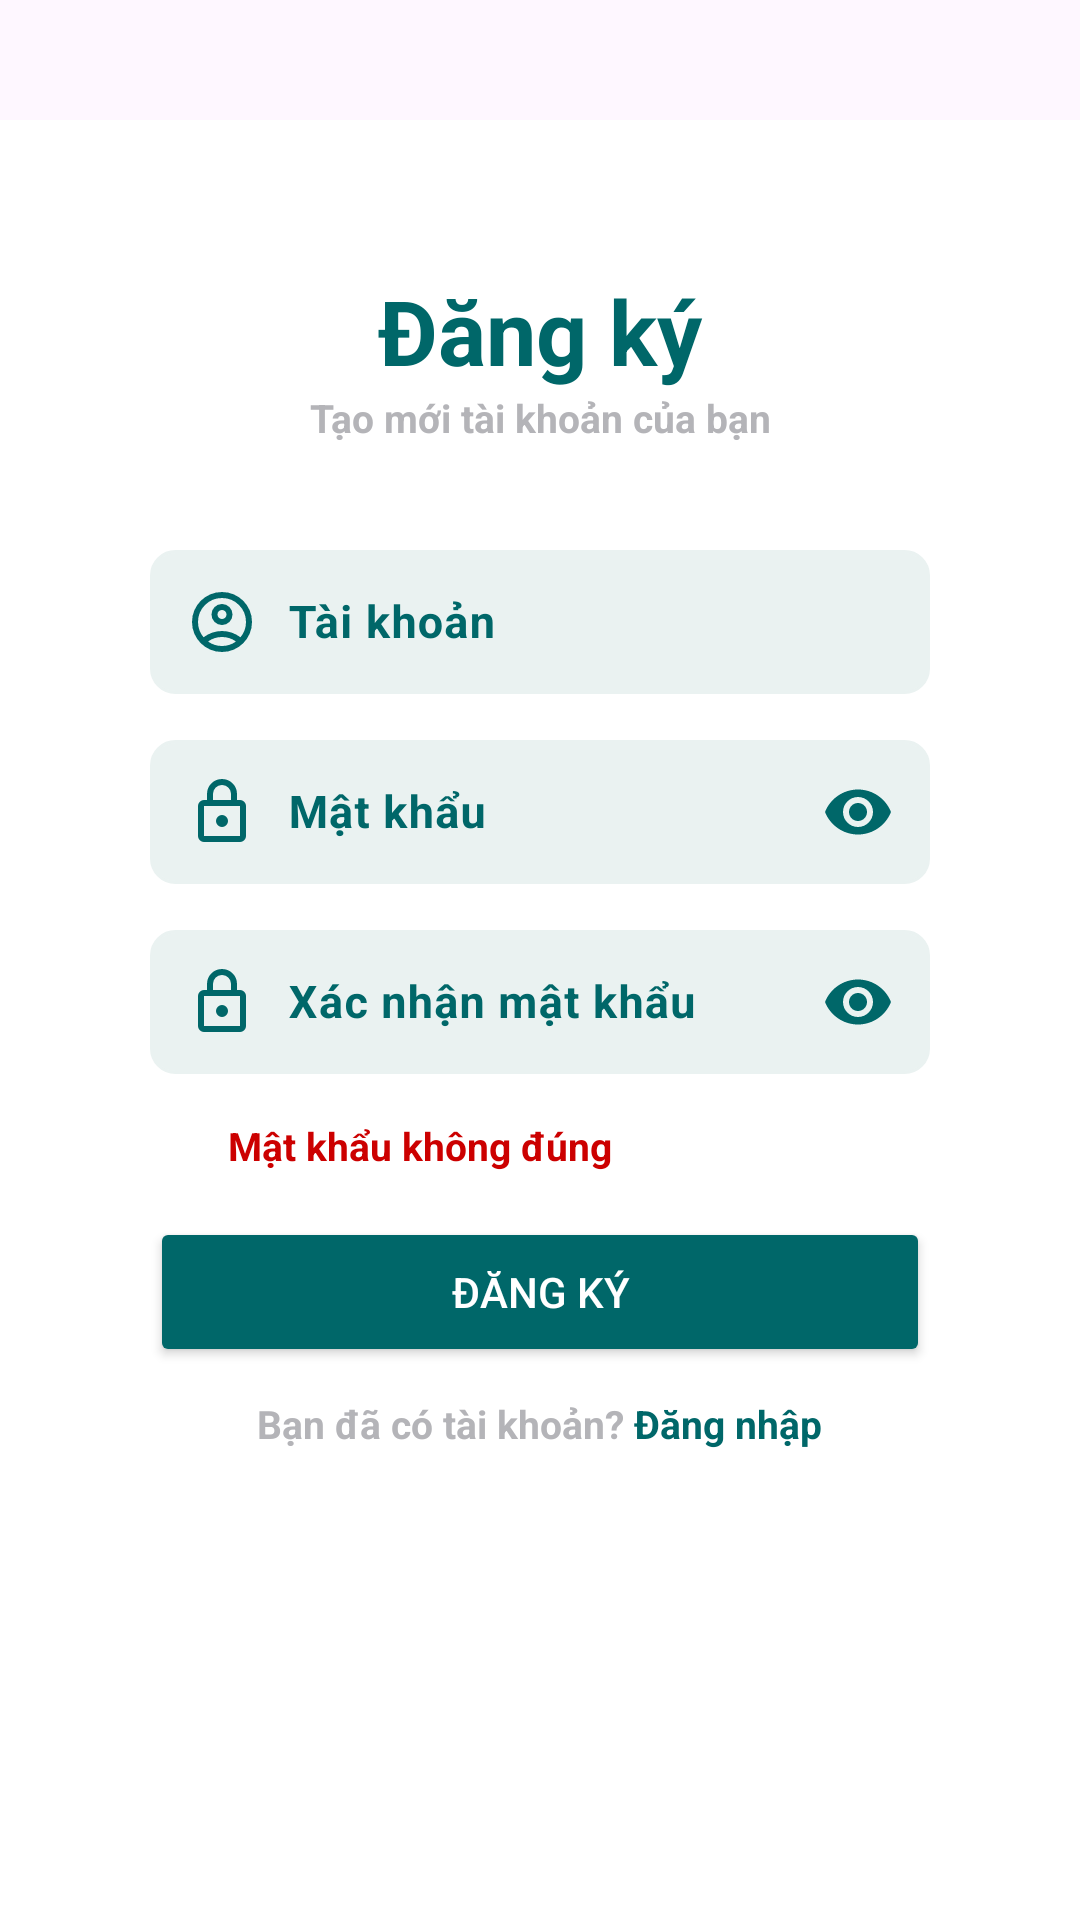

Write the Android layout XML for this screen, with the resource values it uses.
<!-- AndroidManifest.xml: application theme Theme.Plantix -->
<!-- res/layout/fragment_signup.xml -->
<?xml version="1.0" encoding="utf-8"?>
<FrameLayout xmlns:android="http://schemas.android.com/apk/res/android"
    xmlns:app="http://schemas.android.com/apk/res-auto"
    android:layout_width="match_parent"
    android:layout_height="match_parent">
    <LinearLayout
        xmlns:android="http://schemas.android.com/apk/res/android"
        xmlns:app="http://schemas.android.com/apk/res-auto"
        android:layout_width="match_parent"
        android:layout_height="match_parent"
        android:id="@+id/login_container"
        android:background="@drawable/background_login"
        android:orientation="vertical"
        android:gravity="bottom">
        <LinearLayout
            android:layout_width="match_parent"
            android:layout_height="100dp"
            android:background="@android:color/transparent"
            android:backgroundTint="@android:color/transparent"
            android:orientation="vertical"
            android:paddingLeft="50dp"
            android:paddingRight="50dp"
            android:layout_gravity="top"

            >
            <ImageButton
                android:id="@+id/returnAuthentication"
                android:layout_width="wrap_content"
                android:layout_height="wrap_content"
                android:layout_gravity="top"
                android:background="@drawable/background_icon_circle"
                android:src="@drawable/arrow_back_fill0_wght400_grad0_opsz24" />
        </LinearLayout>

        <LinearLayout
            android:layout_width="match_parent"
            android:layout_height="600dp"
            android:background="@color/white"
            android:backgroundTint="@color/white"
            android:orientation="vertical"
            android:paddingLeft="50dp"
            android:paddingRight="50dp"
            android:gravity="center_vertical">
            <LinearLayout
                android:layout_width="match_parent"
                android:layout_height="600dp"
                android:background="@color/white"
                android:backgroundTint="@color/white"
                android:orientation="vertical"
                android:gravity="top"
                android:paddingTop="50dp"
                android:layout_weight="1"
                >
                <TextView
                    android:layout_width="match_parent"
                    android:layout_height="wrap_content"
                    android:text="Đăng ký"
                    android:textColor="@color/color_button1"
                    android:textSize="30sp"
                    android:textStyle="bold"
                    android:gravity="center"/>
                <TextView
                    android:layout_width="match_parent"
                    android:layout_height="wrap_content"
                    android:text="Tạo mới tài khoản của bạn"
                    android:textColor="@color/grey01"
                    android:textSize="13sp"
                    android:textStyle="bold"
                    android:gravity="center"/>

                <com.google.android.material.textfield.TextInputLayout
                    android:layout_width="match_parent"
                    android:layout_marginTop="30dp"
                    android:layout_height="wrap_content"
                    app:placeholderTextColor="@color/color_button1"
                    app:hintTextColor="@color/color_button1"
                    android:textColorHint="@color/color_button1"
                    app:cursorColor="@color/color_button1"
                    app:endIconMode="none">

                    <com.google.android.material.textfield.TextInputEditText
                        android:id="@+id/accountEditText"
                        android:layout_width="match_parent"
                        android:layout_height="wrap_content"
                        android:hint="Tài khoản"
                        android:textColorHint="@color/color_button1"
                        android:textColor="@color/color_button1"
                        android:textSize="15sp"
                        android:textStyle="bold"
                        android:padding="12dp"
                        android:drawablePadding="10dp"
                        android:background="@drawable/edittext_login"
                        android:drawableStart="@drawable/account_circle_24dp_fill0_wght400_grad0_opsz24" />
                </com.google.android.material.textfield.TextInputLayout>

                <com.google.android.material.textfield.TextInputLayout
                    android:layout_marginTop="10dp"
                    android:layout_width="match_parent"
                    android:layout_height="wrap_content"
                    android:textColorHint="@color/color_button1"
                    app:hintTextColor="@color/color_button1"
                    app:endIconTint="@color/color_button1"
                    app:cursorColor="@color/color_button1"
                    app:endIconMode="password_toggle">

                    <com.google.android.material.textfield.TextInputEditText
                        android:id="@+id/passwordEditText"
                        android:layout_width="match_parent"
                        android:layout_height="wrap_content"
                        android:hint="Mật khẩu"
                        android:textStyle="bold"
                        android:drawablePadding="10dp"
                        android:textColorHint="@color/color_button1"
                        android:textColor="@color/color_button1"

                        android:textSize="15sp"
                        android:padding="12dp"
                        android:inputType="textPassword"
                        android:background="@drawable/edittext_login"
                        android:drawableStart="@drawable/lock_24dp_fill0_wght400_grad0_opsz24" />

                </com.google.android.material.textfield.TextInputLayout>
                <com.google.android.material.textfield.TextInputLayout
                    android:layout_marginTop="10dp"
                    android:layout_width="match_parent"
                    android:layout_height="wrap_content"
                    android:textColorHint="@color/color_button1"
                    app:hintTextColor="@color/color_button1"
                    app:endIconTint="@color/color_button1"
                    app:cursorColor="@color/color_button1"
                    app:endIconMode="password_toggle">

                    <com.google.android.material.textfield.TextInputEditText
                        android:id="@+id/cfPasswordEditText"
                        android:layout_width="match_parent"
                        android:layout_height="wrap_content"
                        android:hint="Xác nhận mật khẩu"
                        android:textStyle="bold"
                        android:drawablePadding="10dp"
                        android:textColorHint="@color/color_button1"
                        android:textColor="@color/color_button1"
                        android:textSize="15sp"
                        android:padding="12dp"
                        android:inputType="textPassword"
                        android:background="@drawable/edittext_login"
                        android:drawableStart="@drawable/lock_24dp_fill0_wght400_grad0_opsz24" />

                </com.google.android.material.textfield.TextInputLayout>
                <TextView
                    android:id="@+id/errLogin"
                    android:layout_width="match_parent"
                    android:layout_height="wrap_content"
                    android:text="Mật khẩu không đúng"
                    android:textStyle="bold"
                    android:textColor="@color/err_message"
                    android:textSize="13sp"
                    android:layout_marginTop="15dp"
                    android:paddingLeft="26dp"
                    android:gravity="left"/>

                <Button
                    android:id="@+id/buttonSignup"
                    android:layout_width="match_parent"
                    android:layout_height="50dp"
                    android:layout_marginTop="15dp"
                    android:backgroundTint="@color/color_button1"
                    android:textColor="@color/white"
                    android:layout_gravity="bottom"
                    android:text="Đăng ký" />
                <LinearLayout
                    android:layout_width="match_parent"
                    android:layout_height="wrap_content"
                    android:layout_gravity="bottom"
                    android:gravity="center"
                    android:layout_marginTop="10dp"
                    android:orientation="horizontal">
                    <TextView
                        android:layout_width="wrap_content"
                        android:layout_height="wrap_content"
                        android:text="Bạn đã có tài khoản?"
                        android:textStyle="bold"
                        android:textColor="@color/grey01"
                        android:textSize="13sp"
                        android:gravity="center"/>
                    <TextView
                        android:id="@+id/buttonGotoLogin"
                        android:layout_width="wrap_content"
                        android:layout_height="wrap_content"
                        android:text=" Đăng nhập"
                        android:textStyle="bold"
                        android:textColor="@color/color_button1"
                        android:textSize="13sp"
                        />

                </LinearLayout>
            </LinearLayout>
            <LinearLayout
                android:layout_width="match_parent"
                android:layout_height="600dp"
                android:background="@color/white"
                android:backgroundTint="@color/white"
                android:orientation="vertical"
                android:gravity="bottom"
                android:paddingBottom="30dp"
                android:layout_weight="3"
                >


            </LinearLayout>


        </LinearLayout>

    </LinearLayout>
    <RelativeLayout
        android:id="@+id/loadingLayout"
        android:layout_width="match_parent"
        android:layout_height="match_parent"
        android:background="@color/semi_transparent"
        android:visibility="gone"
        android:clickable="true"
        android:focusable="true"
        android:gravity="center">

        <ProgressBar
            android:layout_width="wrap_content"
            android:layout_height="wrap_content"
            android:indeterminateTint="@color/color_button1"
            style="?android:attr/progressBarStyleLarge"/>
    </RelativeLayout>
</FrameLayout>
<!-- resources referenced by this layout -->
<resources>
  <color name="color_button1">#006769</color>
  <color name="err_message">#cc0000</color>
  <color name="grey01">#B4B4B8</color>
  <color name="semi_transparent">#80000000</color>
  <color name="white">#FFFFFFFF</color>
  <!-- drawable account_circle_24dp_fill0_wght400_grad0_opsz24 (drawable) -->
  <vector xmlns:android="http://schemas.android.com/apk/res/android"
      android:width="24dp"
      android:height="24dp"
      android:viewportWidth="960"
      android:viewportHeight="960">
    <path
        android:pathData="M234,684q51,-39 114,-61.5T480,600q69,0 132,22.5T726,684q35,-41 54.5,-93T800,480q0,-133 -93.5,-226.5T480,160q-133,0 -226.5,93.5T160,480q0,59 19.5,111t54.5,93ZM480,520q-59,0 -99.5,-40.5T340,380q0,-59 40.5,-99.5T480,240q59,0 99.5,40.5T620,380q0,59 -40.5,99.5T480,520ZM480,880q-83,0 -156,-31.5T197,763q-54,-54 -85.5,-127T80,480q0,-83 31.5,-156T197,197q54,-54 127,-85.5T480,80q83,0 156,31.5T763,197q54,54 85.5,127T880,480q0,83 -31.5,156T763,763q-54,54 -127,85.5T480,880ZM480,800q53,0 100,-15.5t86,-44.5q-39,-29 -86,-44.5T480,680q-53,0 -100,15.5T294,740q39,29 86,44.5T480,800ZM480,440q26,0 43,-17t17,-43q0,-26 -17,-43t-43,-17q-26,0 -43,17t-17,43q0,26 17,43t43,17ZM480,380ZM480,740Z"
        android:fillColor="@color/color_button1"/>
  </vector>
  <!-- drawable background_icon_circle (drawable) -->
  <shape xmlns:android="http://schemas.android.com/apk/res/android"
      android:shape="oval">
      <solid android:color="@android:color/white"/>
      <size android:width="48dp"
          android:height="48dp"/>
  </shape>
  <!-- drawable edittext_login (drawable) -->
  <?xml version="1.0" encoding="utf-8"?>
  <shape xmlns:android="http://schemas.android.com/apk/res/android">
      <solid android:color="@color/main_color4"/>
      <stroke android:width="1dp" android:color="@color/main_color4"/>
      <corners android:radius="8dp"/>
      <padding android:left="8dp" android:top="8dp" android:right="8dp" android:bottom="8dp"/>
  </shape>
  <!-- drawable lock_24dp_fill0_wght400_grad0_opsz24 (drawable) -->
  <vector xmlns:android="http://schemas.android.com/apk/res/android"
      android:width="24dp"
      android:height="24dp"
      android:viewportWidth="960"
      android:viewportHeight="960">
    <path
        android:pathData="M240,880q-33,0 -56.5,-23.5T160,800v-400q0,-33 23.5,-56.5T240,320h40v-80q0,-83 58.5,-141.5T480,40q83,0 141.5,58.5T680,240v80h40q33,0 56.5,23.5T800,400v400q0,33 -23.5,56.5T720,880L240,880ZM240,800h480v-400L240,400v400ZM480,680q33,0 56.5,-23.5T560,600q0,-33 -23.5,-56.5T480,520q-33,0 -56.5,23.5T400,600q0,33 23.5,56.5T480,680ZM360,320h240v-80q0,-50 -35,-85t-85,-35q-50,0 -85,35t-35,85v80ZM240,800v-400,400Z"
        android:fillColor="@color/color_button1"/>
  </vector>
  <style name="Theme.Plantix" parent="Base.Theme.Plantix" />
  <color name="main_color4">#EAF2F1</color>
  <style name="Base.Theme.Plantix" parent="Theme.Material3.DayNight.NoActionBar">
          
          
          <item name="android:statusBarColor">@color/white</item>
      </style>
</resources>
